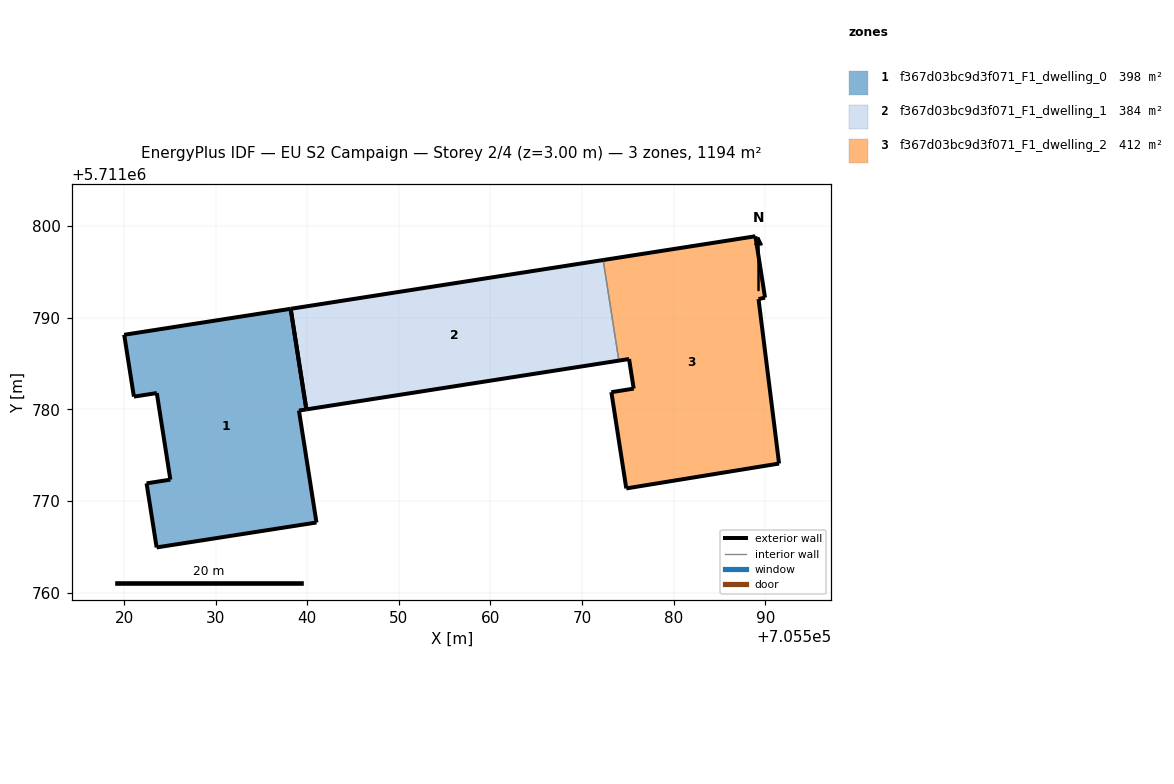
=== STOREY PLAN SPEC (per zone: floor XY polygon, exterior-wall plan segments, windows/doors) ===
zone 1: f367d03bc9d3f071_F1_dwelling_0  (397.9 m²)
  floor: (705541.01, 5711767.65) (705539.09, 5711779.87) (705539.90, 5711779.99) (705538.19, 5711790.97) (705520.02, 5711788.13) (705521.08, 5711781.38) (705523.58, 5711781.78) (705525.06, 5711772.33) (705522.46, 5711771.92) (705523.56, 5711764.93)
  exterior wall: (705521.08, 5711781.38) – (705520.02, 5711788.13)  [6.8 m]
  exterior wall: (705520.02, 5711788.13) – (705538.19, 5711790.97)  [18.4 m]
  exterior wall: (705539.90, 5711779.99) – (705539.09, 5711779.87)  [0.8 m]
  exterior wall: (705539.09, 5711779.87) – (705541.01, 5711767.65)  [12.4 m]
  exterior wall: (705541.01, 5711767.65) – (705523.56, 5711764.93)  [17.7 m]
  exterior wall: (705523.56, 5711764.93) – (705522.46, 5711771.92)  [7.1 m]
  exterior wall: (705522.46, 5711771.92) – (705525.06, 5711772.33)  [2.6 m]
  exterior wall: (705525.06, 5711772.33) – (705523.58, 5711781.78)  [9.6 m]
  exterior wall: (705523.58, 5711781.78) – (705521.08, 5711781.38)  [2.5 m]
  exterior wall: (705538.19, 5711790.97) – (705539.90, 5711779.99)  [11.1 m]
zone 2: f367d03bc9d3f071_F1_dwelling_1  (383.6 m²)
  floor: (705574.01, 5711785.32) (705572.30, 5711796.29) (705538.19, 5711790.97) (705539.90, 5711779.99)
  exterior wall: (705538.19, 5711790.97) – (705572.30, 5711796.29)  [34.5 m]
  exterior wall: (705574.01, 5711785.32) – (705539.90, 5711779.99)  [34.5 m]
  exterior wall: (705539.90, 5711779.99) – (705538.19, 5711790.97)  [11.1 m]
  interior walls: 1
zone 3: f367d03bc9d3f071_F1_dwelling_2  (412.2 m²)
  floor: (705591.50, 5711774.08) (705589.26, 5711792.03) (705589.96, 5711792.19) (705588.92, 5711798.89) (705572.30, 5711796.29) (705574.01, 5711785.32) (705575.13, 5711785.49) (705575.63, 5711782.26) (705573.19, 5711781.87) (705574.82, 5711771.37)
  exterior wall: (705575.13, 5711785.49) – (705574.01, 5711785.32)  [1.1 m]
  exterior wall: (705572.30, 5711796.29) – (705588.92, 5711798.89)  [16.8 m]
  exterior wall: (705588.92, 5711798.89) – (705589.96, 5711792.19)  [6.8 m]
  exterior wall: (705589.96, 5711792.19) – (705589.26, 5711792.03)  [0.7 m]
  exterior wall: (705589.26, 5711792.03) – (705591.50, 5711774.08)  [18.1 m]
  exterior wall: (705591.50, 5711774.08) – (705574.82, 5711771.37)  [16.9 m]
  exterior wall: (705574.82, 5711771.37) – (705573.19, 5711781.87)  [10.6 m]
  exterior wall: (705573.19, 5711781.87) – (705575.63, 5711782.26)  [2.5 m]
  exterior wall: (705575.63, 5711782.26) – (705575.13, 5711785.49)  [3.3 m]
  interior walls: 1

=== DERIVED (storey summary) ===
Building: EU S2 Campaign
Storey: 2 of 4  (floor level z = 3.00 m)
Storey gross floor area: 1193.8 m²
Zones on this storey: 3
  - f367d03bc9d3f071_F1_dwelling_0: floor 397.9 m²; exterior wall 89.0 m (266.9 m²); WWR 0.0%
  - f367d03bc9d3f071_F1_dwelling_1: floor 383.6 m²; exterior wall 80.2 m (240.5 m²); WWR 0.0%
  - f367d03bc9d3f071_F1_dwelling_2: floor 412.2 m²; exterior wall 76.8 m (230.4 m²); WWR 0.0%
Zone adjacency (shared interzone walls):
  - f367d03bc9d3f071_F1_dwelling_1 ↔ f367d03bc9d3f071_F1_dwelling_2